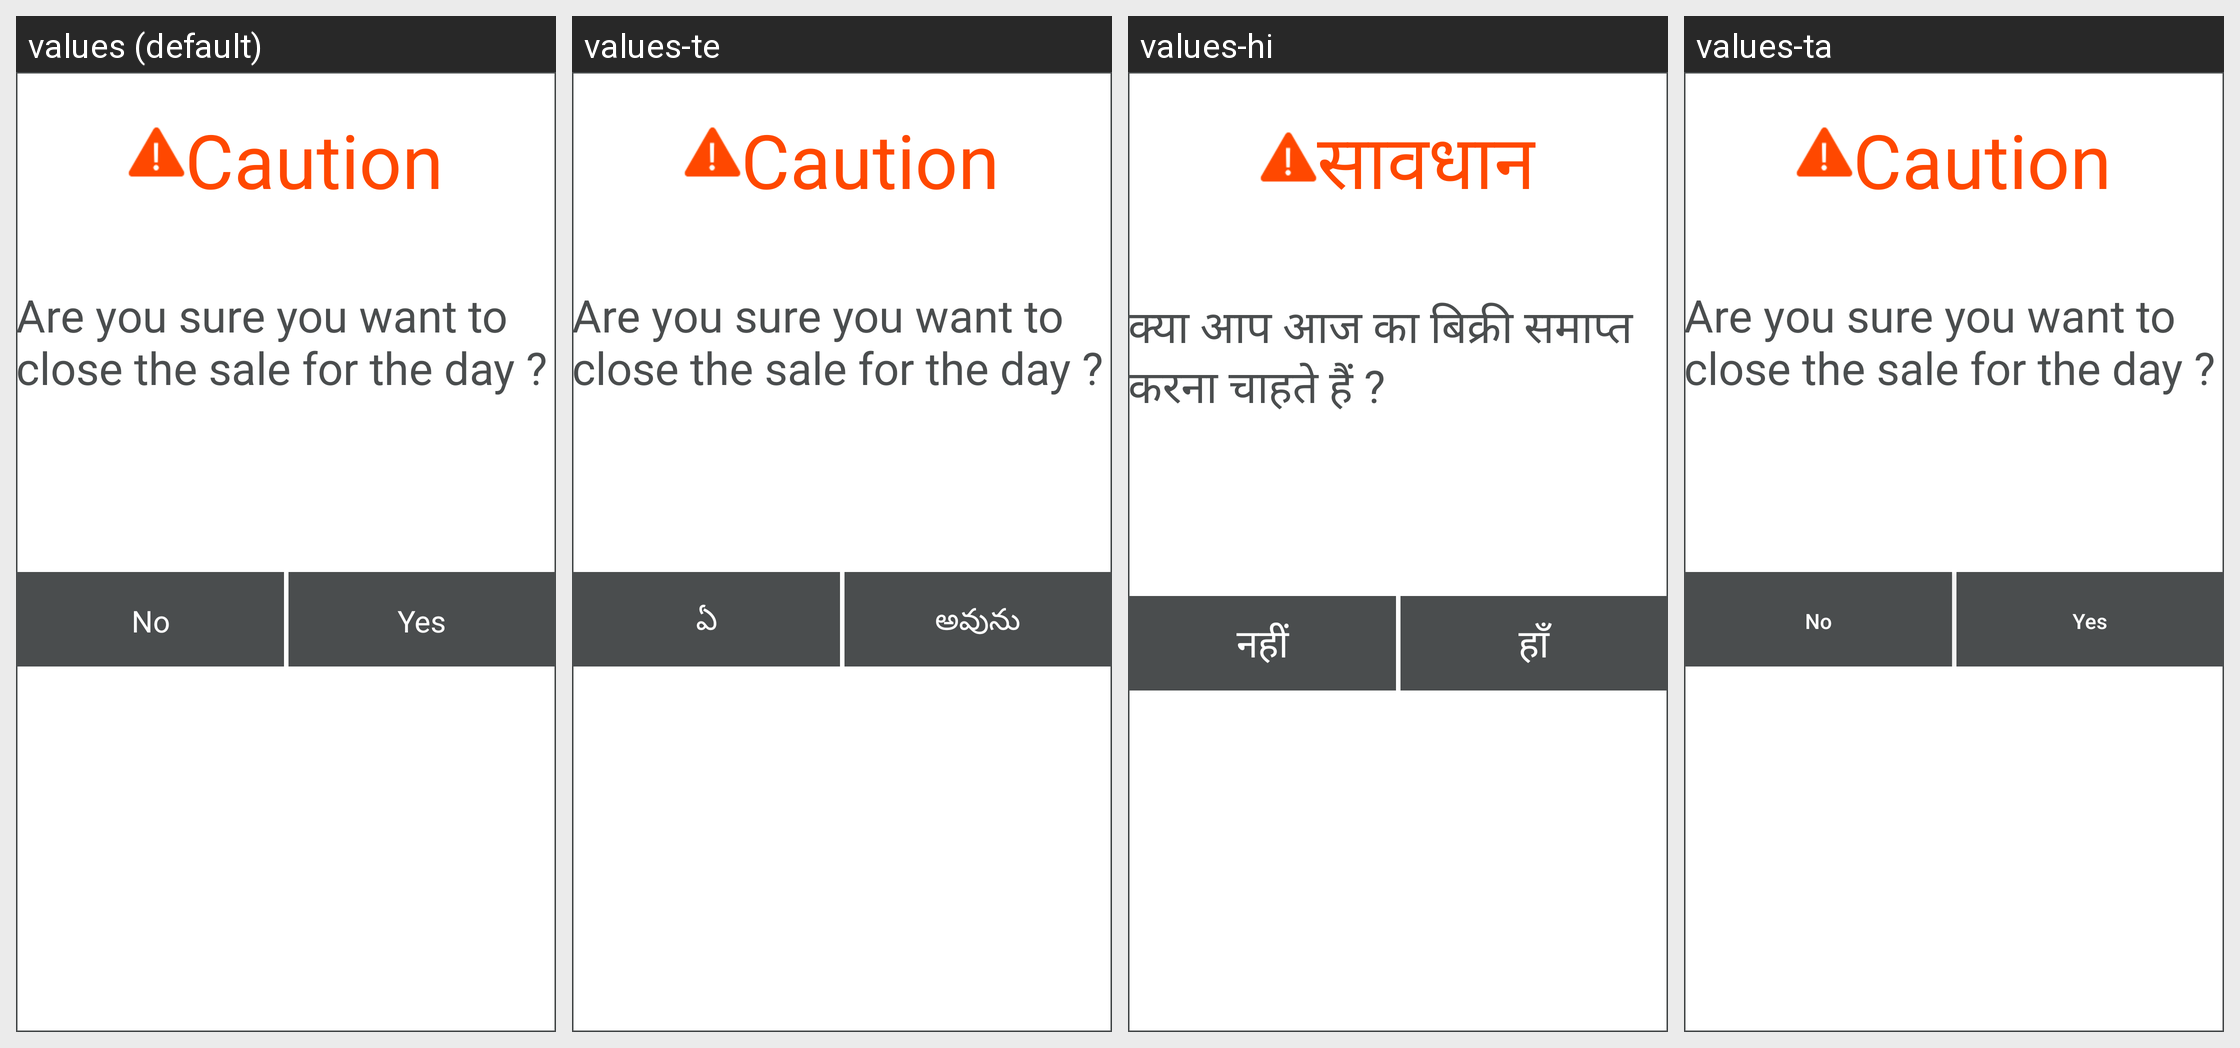

Strings drawn on this Android screen and how each of the app's shown locales translates them:
Android screen res/layout/dialog_closesale.xml rendered under 4 locales, left to right: values (default), values-te, values-hi, values-ta. Device: Nexus 5 (rendered at 1080×1920; each locale shown at half size, 540×960, under a caption strip naming it); theme AppTheme.
Strings drawn on this screen, with the default value and each locale's value (text and hints the layout hard-codes, and strings that could not be matched under every locale, appear in the picture but are not listed):

caution
  values: Caution
  values-te: Caution
  values-hi: सावधान
  values-ta: Caution  [not translated; the default value is used]

loginBack
  values: Are you sure you want to close the sale for the day ?
  values-te: Are you sure you want to close the sale for the day ?
  values-hi: क्या आप आज का बिक्री समाप्त करना चाहते हैं ?
  values-ta: Are you sure you want to close the sale for the day ?  [not translated; the default value is used]

no
  values: No
  values-te: ఏ
  values-hi: नहीं
  values-ta: No  [not translated; the default value is used]

yes
  values: Yes
  values-te: అవును
  values-hi: हाँ
  values-ta: Yes  [not translated; the default value is used]
